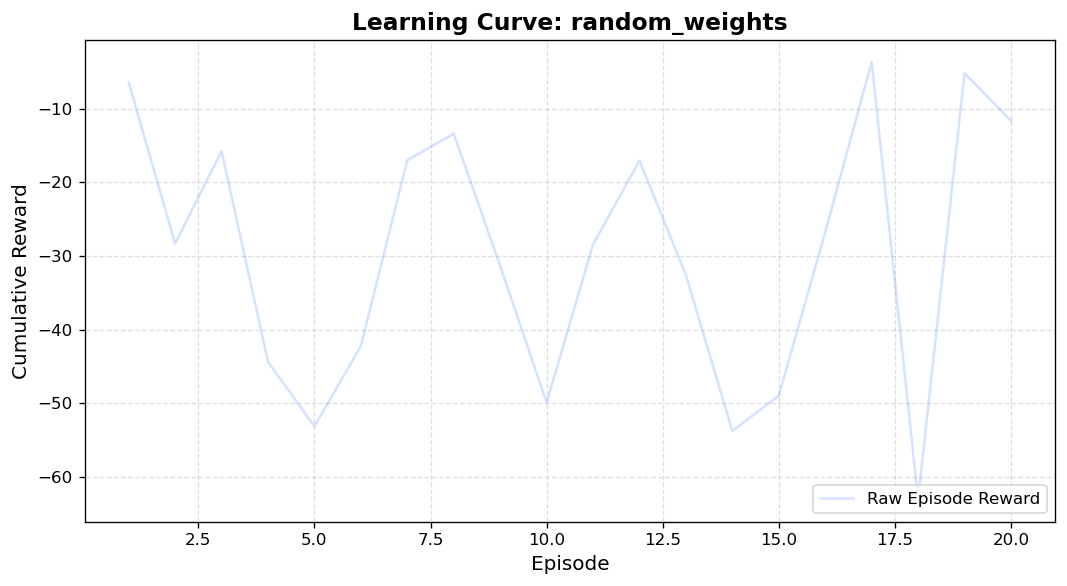

The table this chart was drawn from, first rows:
episode, reward, length
1, -6.44, 200
2, -28.31, 200
3, -15.75, 200
4, -44.35, 200
5, -53.12, 200
6, -42.23, 200
7, -16.99, 200
8, -13.39, 200
9, -31.32, 200
10, -49.91, 200
11, -28.43, 200
12, -17.05, 200
13, -32.58, 200
14, -53.74, 200
15, -48.96, 200
16, -26.76, 200
17, -3.641, 200
18, -63.09, 200
19, -5.178, 200
20, -11.62, 200
